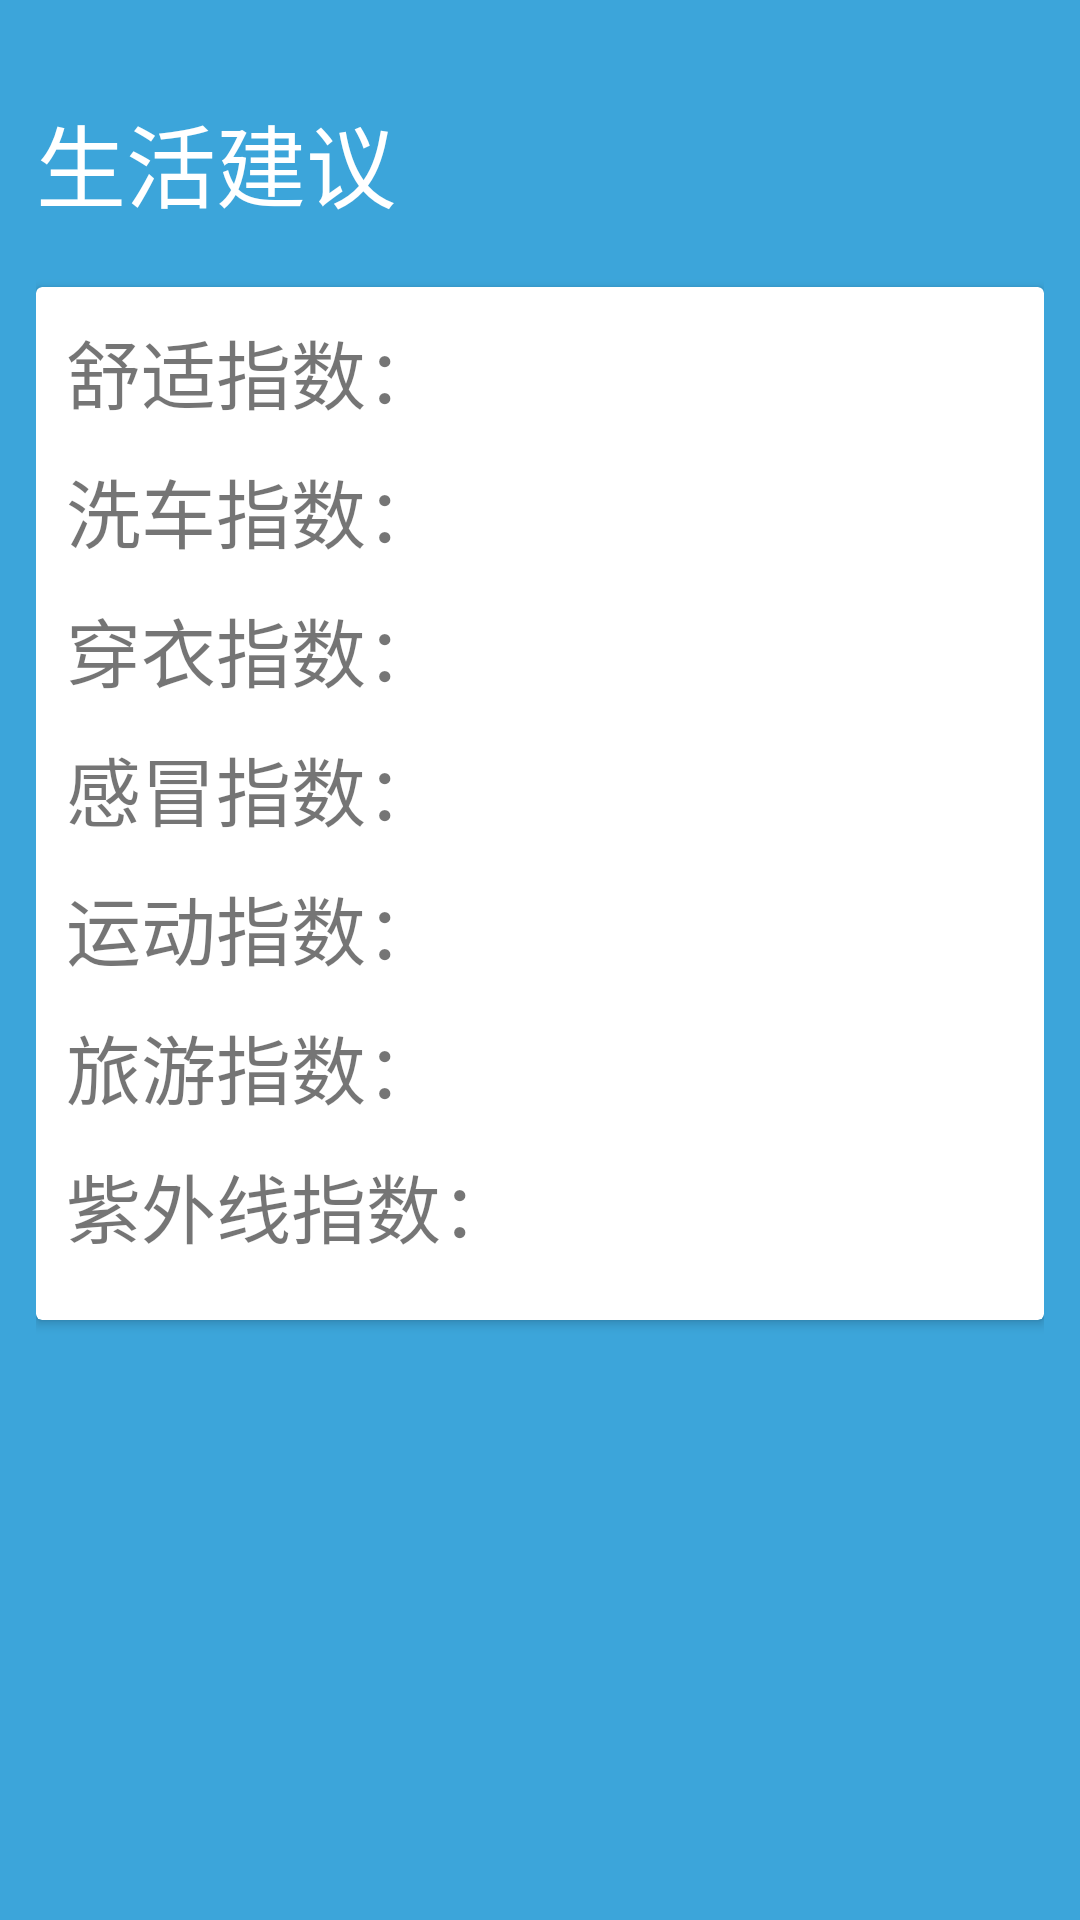

The Android layout XML behind this screen, and the referenced resources:
<!-- AndroidManifest.xml: application theme AppTheme -->
<!-- res/layout/nav_sug.xml -->
<?xml version="1.0" encoding="utf-8"?>
<LinearLayout
    xmlns:android="http://schemas.android.com/apk/res/android"
    android:layout_width="240dp"
    android:layout_height="match_parent"
    android:layout_gravity="end"
    android:background="@color/colorPrimary"
    android:orientation="vertical"
    android:padding="12dp">

    <TextView
        android:layout_width="wrap_content"
        android:layout_height="wrap_content"
        android:layout_marginBottom="20dp"
        android:layout_marginTop="20dp"
        android:text="生活建议"
        android:textColor="@android:color/white"
        android:textSize="30sp"
        />


    <android.support.v7.widget.CardView
        android:layout_width="match_parent"
        android:layout_height="wrap_content"
        >

        <RelativeLayout
            android:layout_width="match_parent"
            android:layout_height="match_parent"
            android:padding="10dp">

            <TextView
                android:id="@+id/textComfTitle"
                style="@style/text_sug_style"
                android:text="舒适指数： "/>

            <TextView
                android:id="@+id/textComf"
                style="@style/warp_warp_style"
                android:layout_alignBottom="@id/textComfTitle"
                android:layout_toRightOf="@id/textComfTitle"/>

            <TextView
                android:id="@+id/textCwTitle"
                style="@style/text_sug_style"
                android:layout_below="@id/textComfTitle"
                android:text="洗车指数： "/>

            <TextView
                android:id="@+id/textCw"
                style="@style/warp_warp_style"
                android:layout_alignBottom="@id/textCwTitle"
                android:layout_toRightOf="@id/textCwTitle"/>

            <TextView
                android:id="@+id/textDrsgTitle"
                style="@style/text_sug_style"
                android:layout_below="@id/textCwTitle"
                android:text="穿衣指数： "/>

            <TextView
                android:id="@+id/textDrsg"
                style="@style/warp_warp_style"
                android:layout_alignBottom="@id/textDrsgTitle"
                android:layout_toRightOf="@id/textDrsgTitle"/>

            <TextView
                android:id="@+id/textFluTitle"
                style="@style/text_sug_style"
                android:layout_below="@id/textDrsgTitle"
                android:text="感冒指数： "/>

            <TextView
                android:id="@+id/textFlu"
                style="@style/warp_warp_style"
                android:layout_alignBottom="@id/textFluTitle"
                android:layout_toRightOf="@id/textFluTitle"/>

            <TextView
                android:id="@+id/textSportTitle"
                style="@style/text_sug_style"
                android:layout_below="@id/textFluTitle"
                android:text="运动指数： "/>

            <TextView
                android:id="@+id/textSport"
                style="@style/warp_warp_style"
                android:layout_alignBottom="@id/textSportTitle"
                android:layout_toRightOf="@id/textSportTitle"/>

            <TextView
                android:id="@+id/textTravTitle"
                style="@style/text_sug_style"
                android:layout_below="@id/textSportTitle"
                android:text="旅游指数： "/>

            <TextView
                android:id="@+id/textTrav"
                style="@style/warp_warp_style"
                android:layout_alignBottom="@id/textTravTitle"
                android:layout_toRightOf="@id/textTravTitle"/>

            <TextView
                android:id="@+id/textUvTitle"
                style="@style/text_sug_style"
                android:layout_below="@id/textTravTitle"
                android:text="紫外线指数： "/>

            <TextView
                android:id="@+id/textUv"
                style="@style/warp_warp_style"
                android:layout_alignBottom="@id/textUvTitle"
                android:layout_toRightOf="@id/textUvTitle"/>
        </RelativeLayout>
    </android.support.v7.widget.CardView>
</LinearLayout>
<!-- resources referenced by this layout -->
<resources>
  <color name="colorPrimary">#3CA5DA</color>
  <style name="text_sug_style">
          <item name="android:layout_width">wrap_content</item>
          <item name="android:layout_marginBottom">10dp</item>
          <item name="android:layout_height">wrap_content</item>
          <item name="android:textSize">25sp</item>
      </style>
  <style name="warp_warp_style">
          <item name="android:layout_width">wrap_content</item>
          <item name="android:layout_height">wrap_content</item>
      </style>
  <style name="AppTheme" parent="BaseTheme" />
  <style name="BaseTheme" parent="Theme.AppCompat.Light.NoActionBar">
          
          <item name="colorPrimary">@color/colorPrimary</item>
          <item name="colorPrimaryDark">@color/colorPrimaryDark</item>
          <item name="colorAccent">@color/colorAccent</item>
      </style>
  <color name="colorPrimaryDark">#01A1C7</color>
  <color name="colorAccent">#FF4081</color>
</resources>
